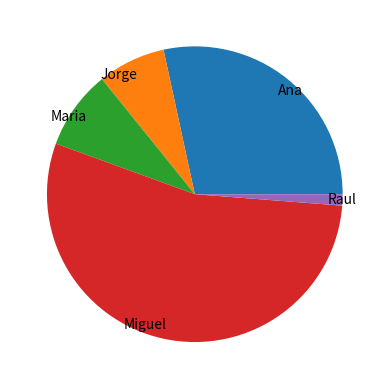

Here is the Python script that generated this plot:
import matplotlib.pyplot as plt 

def prueba():
    d = {"Ana":43, "jorge":45, "Raul":12}
    plt.pie(d.values(), labels = list(d.keys()))
    plt.show()

def main():
    L = [23,6,7,44,1]
    plt.pie(L, labels=["Ana","Jorge","Maria","Miguel","Raul"], labeldistance=0.9)
    plt.show()

if __name__ == "__main__":
    main()
    #prueba()